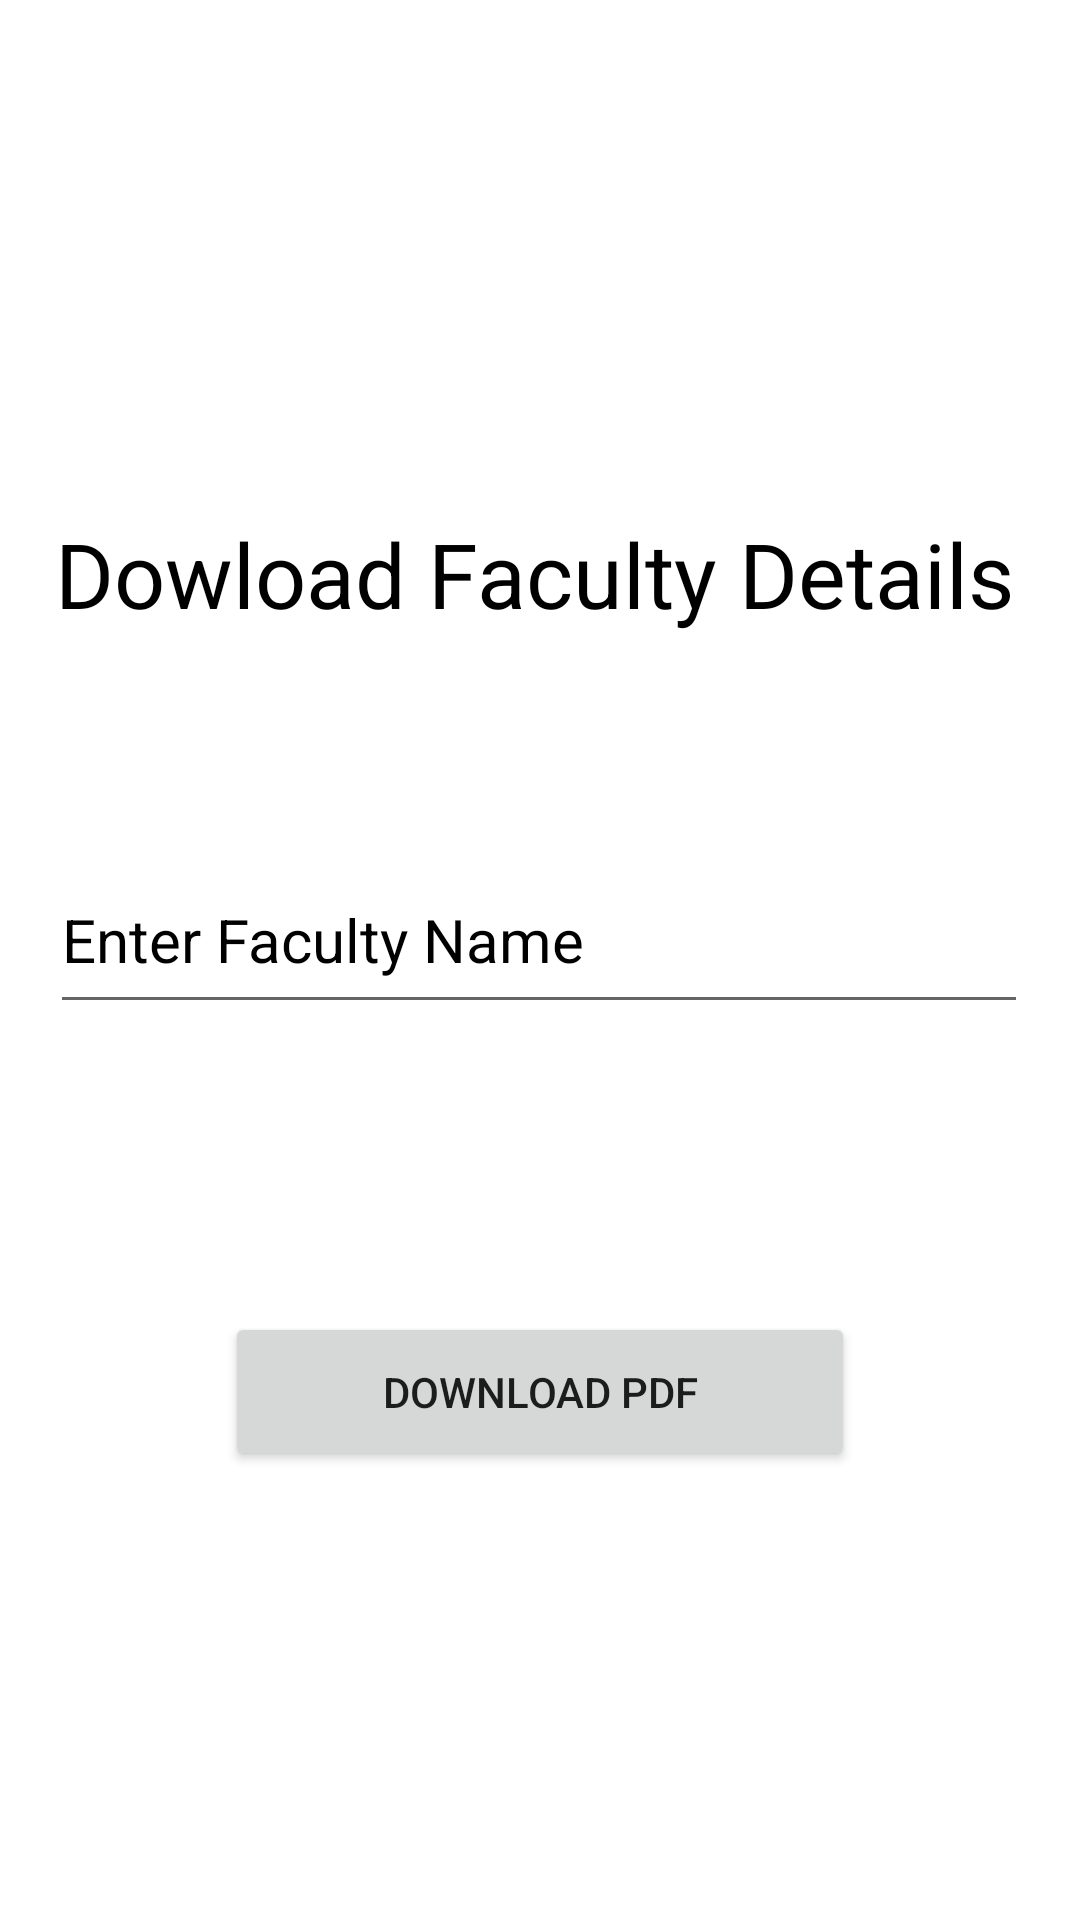

Produce the Android XML layout that renders to this screen, including the resource entries it uses.
<!-- AndroidManifest.xml: application theme Theme.KIT1 -->
<!-- res/layout/activity_pdf_application.xml -->
<?xml version="1.0" encoding="utf-8"?>
<androidx.constraintlayout.widget.ConstraintLayout xmlns:android="http://schemas.android.com/apk/res/android"
    xmlns:app="http://schemas.android.com/apk/res-auto"
    xmlns:tools="http://schemas.android.com/tools"
    android:layout_width="match_parent"
    android:layout_height="match_parent"
    tools:context=".PdfApplication">

    <TextView
        android:id="@+id/textView3"
        android:layout_width="321dp"
        android:layout_height="60dp"
        android:text="Dowload Faculty Details"
        android:textColor="#000000"
        android:textSize="30sp"
        app:layout_constraintBottom_toBottomOf="parent"
        app:layout_constraintEnd_toEndOf="parent"
        app:layout_constraintHorizontal_bias="0.466"
        app:layout_constraintStart_toStartOf="parent"
        app:layout_constraintTop_toTopOf="parent"
        app:layout_constraintVertical_bias="0.295" />

    <EditText
        android:id="@+id/editTextTextPersonName5"
        android:layout_width="326dp"
        android:layout_height="59dp"
        android:ems="10"
        android:hint="Enter Faculty Name"
        android:inputType="textPersonName"
        android:textColorHint="#000000"
        android:textSize="20sp"
        app:layout_constraintBottom_toBottomOf="parent"
        app:layout_constraintEnd_toEndOf="parent"
        app:layout_constraintHorizontal_bias="0.494"
        app:layout_constraintStart_toStartOf="parent"
        app:layout_constraintTop_toTopOf="parent"
        app:layout_constraintVertical_bias="0.486" />

    <Button
        android:id="@+id/button11"
        android:layout_width="210dp"
        android:layout_height="53dp"
        android:text="DOWNLOAD PDF"
        app:layout_constraintBottom_toBottomOf="parent"
        app:layout_constraintEnd_toEndOf="parent"
        app:layout_constraintStart_toStartOf="parent"
        app:layout_constraintTop_toTopOf="parent"
        app:layout_constraintVertical_bias="0.745" />

</androidx.constraintlayout.widget.ConstraintLayout>
<!-- resources referenced by this layout -->
<resources>
  <style name="Theme.KIT1" parent="Theme.MaterialComponents.DayNight.DarkActionBar">
          
          <item name="colorPrimary">#AF0000</item>
          <item name="colorPrimaryVariant">#B30000</item>
          <item name="colorOnPrimary">@color/white</item>
          
          <item name="colorSecondary">@color/teal_200</item>
          <item name="colorSecondaryVariant">@color/teal_700</item>
          <item name="colorOnSecondary">@color/black</item>
          
          <item name="android:statusBarColor" tools:targetApi="l">?attr/colorPrimaryVariant</item>
          
      </style>
  <!-- not gathered from this repository: default colours our renderer supplied (Android Studio template values) -->
  <color name="teal_200">#FF03DAC5</color>
  <color name="teal_700">#FF018786</color>
  <color name="black">#FF000000</color>
  <color name="white">#FFFFFFFF</color>
</resources>
